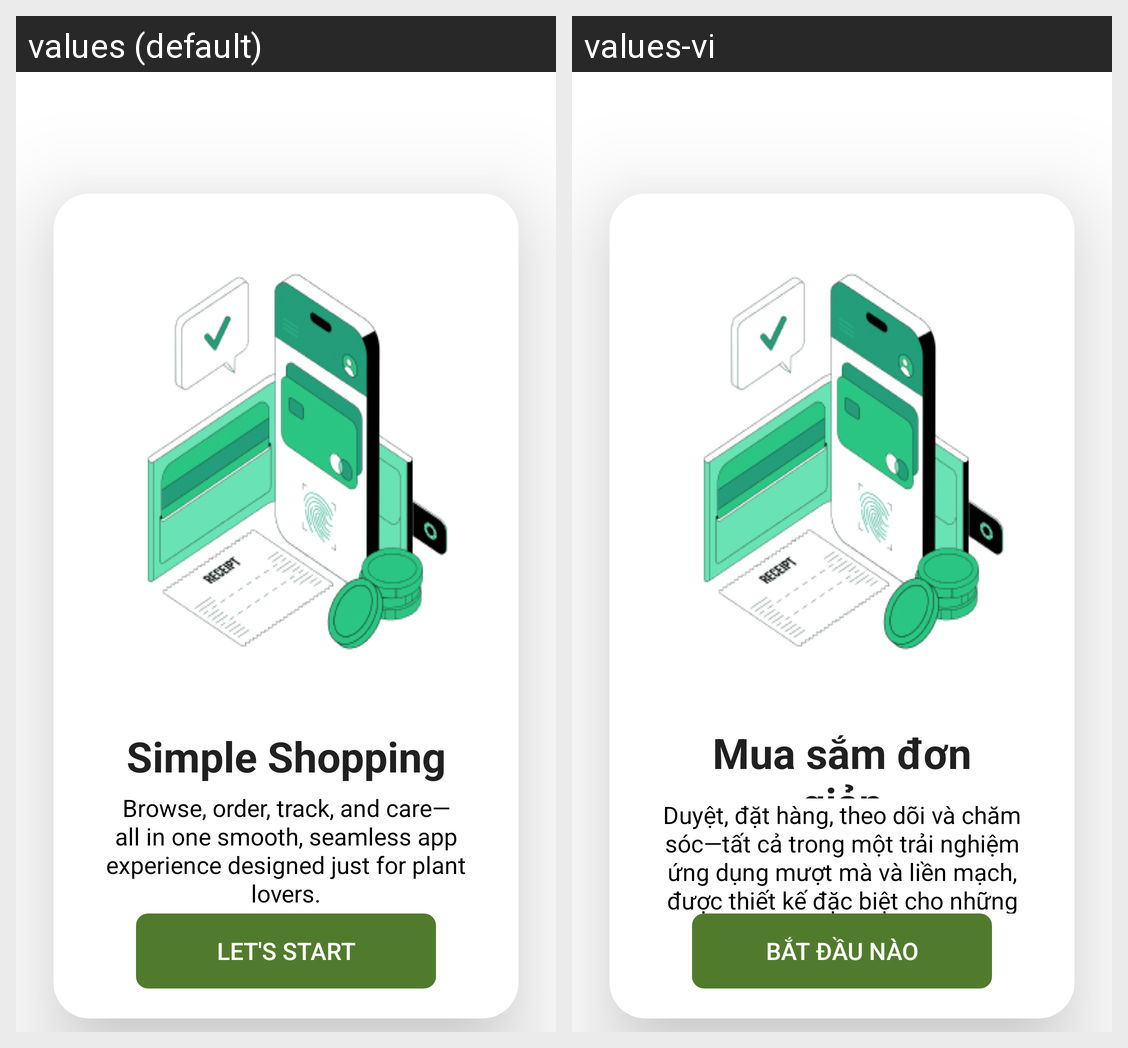

Here is an Android app screen in its default locale and in the app's own translations. Write out the translated-string differences for the strings that appear on this screen.
Android screen res/layout/activity_onboarding_plantsell.xml rendered under 2 locales, left to right: values (default), values-vi. Device: Nexus 5 (rendered at 1080×1920; each locale shown at half size, 540×960, under a caption strip naming it); theme Theme.GreeneriePlantie.
Strings drawn on this screen, with the default value and each locale's value (text and hints the layout hard-codes, and strings that could not be matched under every locale, appear in the picture but are not listed):

title_onboarding_plant_chatbot
  values: Simple Shopping
  values-vi: Mua sắm đơn giản

text_onboarding_chatbot_description
  values: Browse, order, track, and care—all in one smooth, seamless app experience designed just for plant lovers.
  values-vi: Duyệt, đặt hàng, theo dõi và chăm sóc—tất cả trong một trải nghiệm ứng dụng mượt mà và liền mạch, được thiết kế đặc biệt cho những người yêu thích cây trồng.

btn_onboarding_let_start
  values: Let's start
  values-vi: Bắt đầu nào
